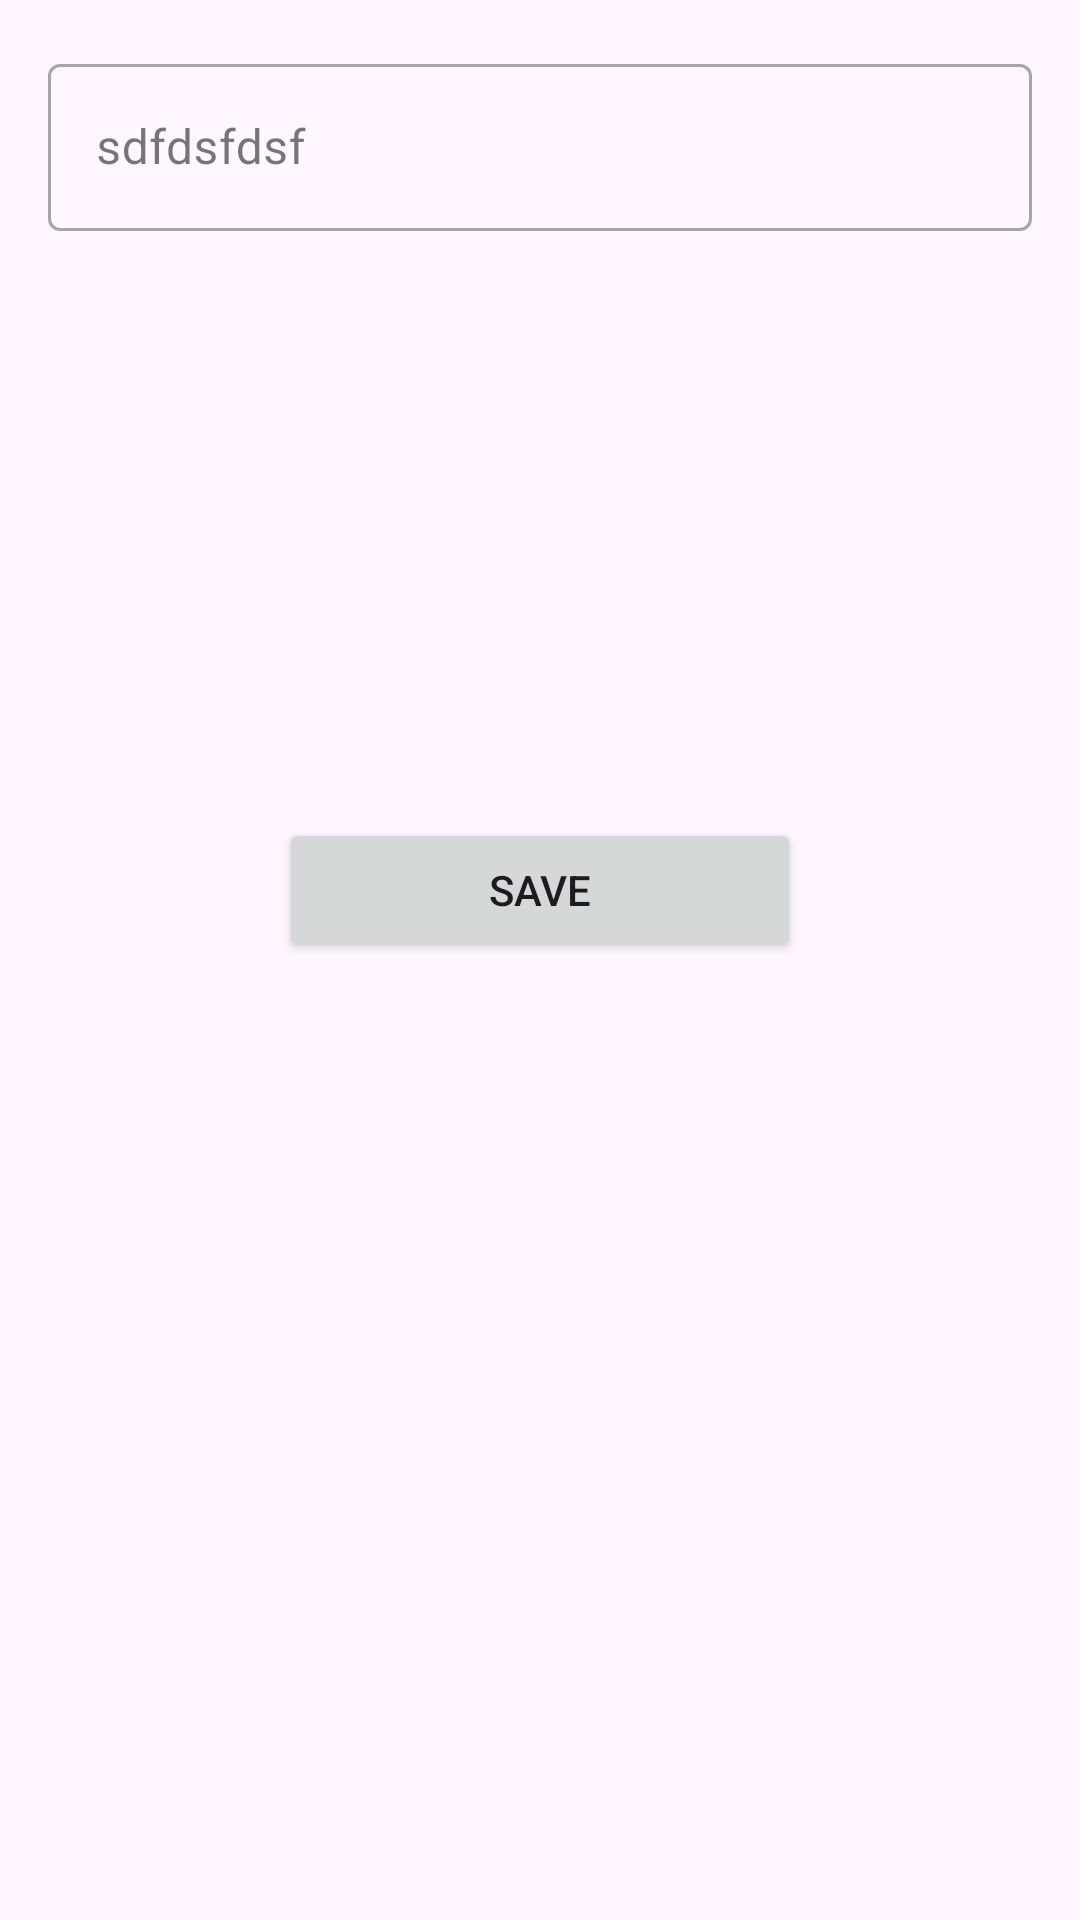

Write the Android layout XML for this screen, with the resource values it uses.
<!-- AndroidManifest.xml: application theme Theme.DroidTest -->
<!-- res/layout/fragment_details.xml -->
<?xml version="1.0" encoding="utf-8"?>
<androidx.constraintlayout.widget.ConstraintLayout xmlns:android="http://schemas.android.com/apk/res/android"
    xmlns:app="http://schemas.android.com/apk/res-auto"
    android:layout_width="match_parent"
    android:layout_height="match_parent"
    android:padding="16dp">

    <ImageView
        android:id="@+id/imgArt"
        android:layout_width="200dp"
        android:layout_height="200dp"
        android:layout_marginTop="39dp"
        android:layout_marginBottom="26dp"
        android:scaleType="centerCrop"
        android:src="@drawable/ic_launcher_background"
        app:layout_constraintEnd_toEndOf="parent"
        app:layout_constraintStart_toStartOf="parent"
        app:layout_constraintTop_toTopOf="parent" />

    <com.google.android.material.textfield.TextInputLayout
        android:id="@+id/textField"
        style="@style/Widget.MaterialComponents.TextInputLayout.OutlinedBox"
        android:layout_width="match_parent"
        android:layout_height="wrap_content"
        android:hint="sdfdsfdsf">

        <com.google.android.material.textfield.TextInputEditText
            android:layout_width="match_parent"
            android:layout_height="wrap_content" />

    </com.google.android.material.textfield.TextInputLayout>

    <Button
        android:id="@+id/btnSave"
        android:layout_width="174dp"
        android:layout_height="wrap_content"
        android:layout_marginBottom="108dp"
        android:text="Save"
        app:layout_constraintBottom_toBottomOf="parent"
        app:layout_constraintEnd_toEndOf="parent"
        app:layout_constraintStart_toStartOf="parent"
        app:layout_constraintTop_toBottomOf="@+id/textField" />

</androidx.constraintlayout.widget.ConstraintLayout>
<!-- resources referenced by this layout -->
<resources>
  <style name="Theme.DroidTest" parent="Base.Theme.DroidTest" />
  <style name="Base.Theme.DroidTest" parent="Theme.Material3.DayNight.NoActionBar">
          
          
      </style>
</resources>
